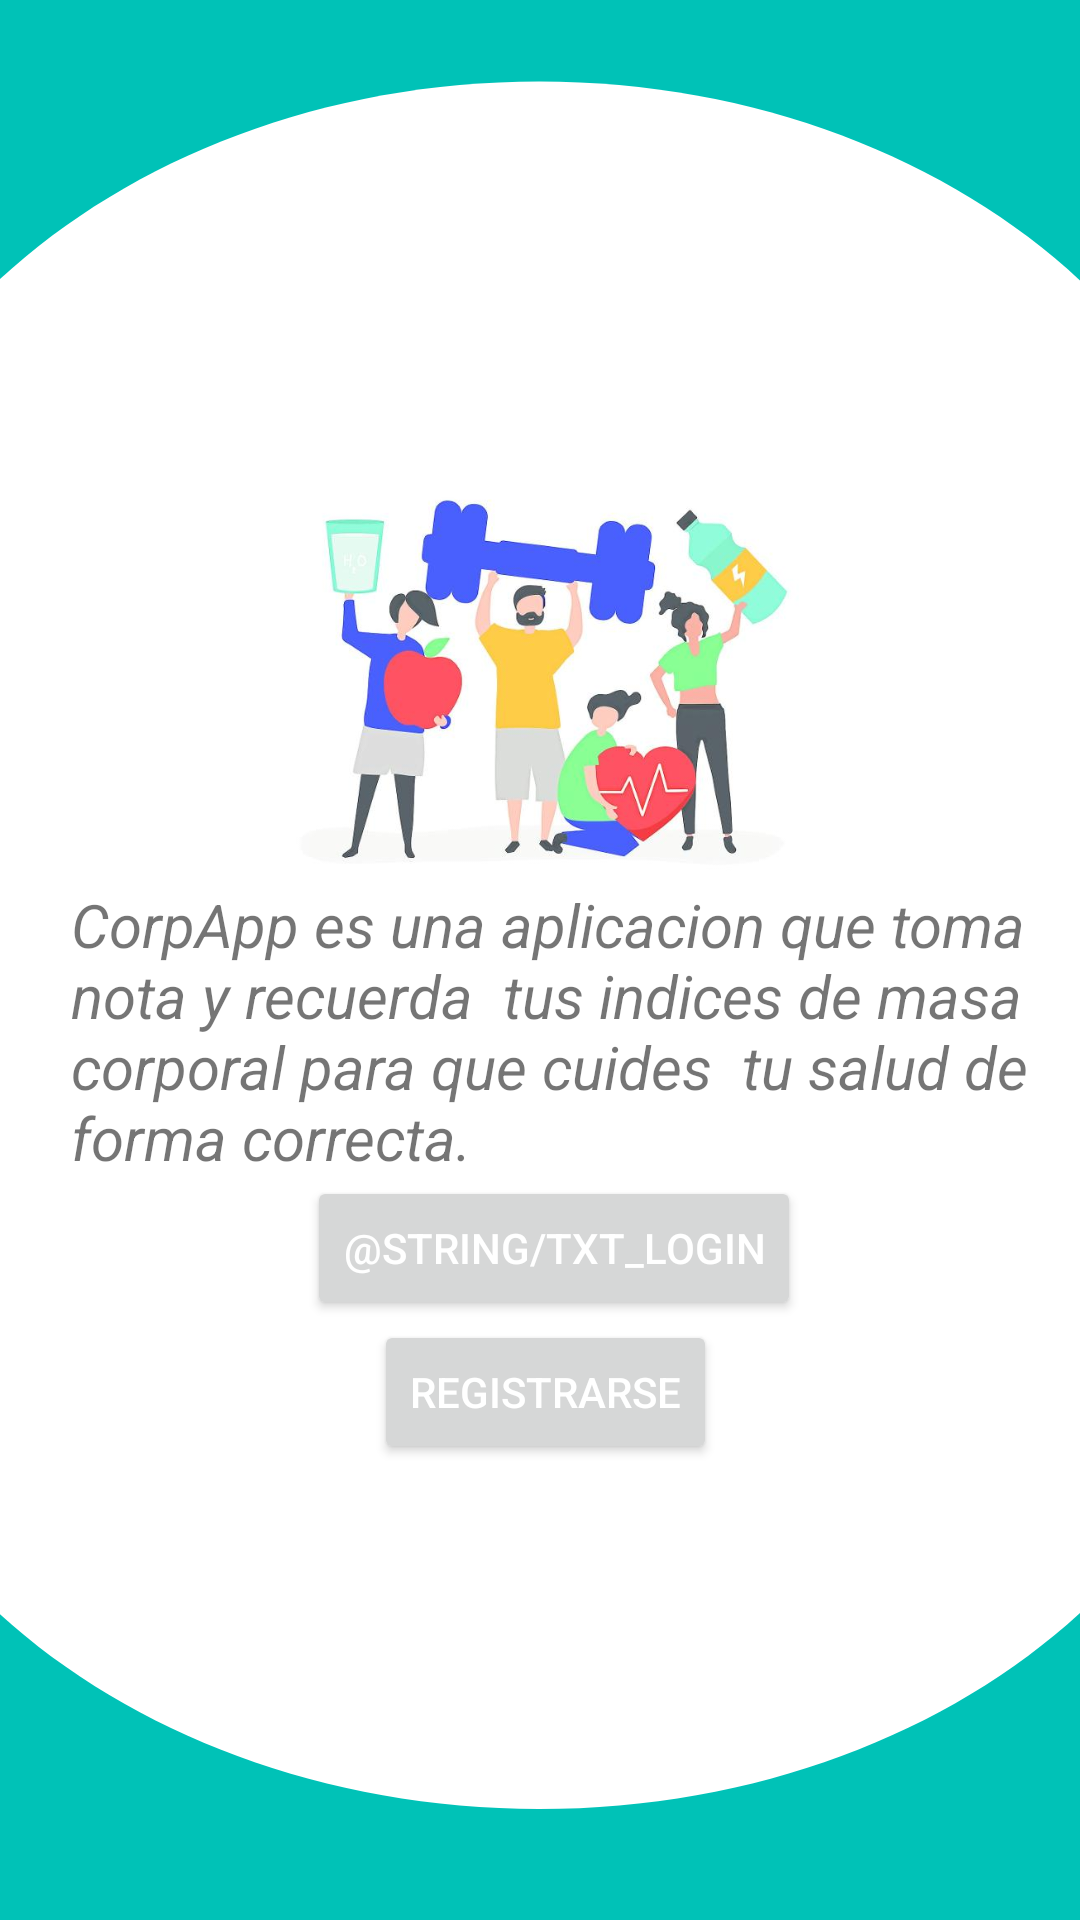

Produce the Android XML layout that renders to this screen, including the resource entries it uses.
<!-- AndroidManifest.xml: application theme Theme.CorpApp -->
<!-- res/layout/activity_init.xml -->
<?xml version="1.0" encoding="utf-8"?>
<androidx.constraintlayout.widget.ConstraintLayout xmlns:android="http://schemas.android.com/apk/res/android"
    xmlns:app="http://schemas.android.com/apk/res-auto"
    xmlns:tools="http://schemas.android.com/tools"
    android:layout_width="match_parent"
    android:layout_height="match_parent"
    android:background="@drawable/fondo1corpapp"
    tools:context=".InitActivity">

    <ImageView
        android:id="@+id/imageView"
        android:layout_width="172dp"
        android:layout_height="159dp"
        android:layout_marginTop="148dp"
        app:layout_constraintEnd_toEndOf="@+id/textView"
        app:layout_constraintStart_toStartOf="@+id/textView"
        app:layout_constraintTop_toTopOf="parent"
        app:srcCompat="@drawable/imaini" />

    <TextView
        android:id="@+id/textView"
        android:layout_width="322dp"
        android:layout_height="98dp"
        android:layout_marginTop="33dp"
        android:layout_marginBottom="45dp"
        android:text="CorpApp es una aplicacion que toma nota y recuerda  tus indices de masa corporal para que cuides  tu salud de forma correcta. "
        android:textSize="20dp"
        android:textStyle="italic"
        app:layout_constraintBottom_toTopOf="@+id/btn_loginGoView"
        app:layout_constraintEnd_toEndOf="@+id/btn_loginGoView"
        app:layout_constraintStart_toStartOf="@+id/btn_loginGoView"
        app:layout_constraintTop_toBottomOf="@+id/imageView" />

    <Button
        android:id="@+id/btn_loginGoView"
        android:layout_width="wrap_content"
        android:layout_height="wrap_content"
        android:text="@string/txt_LogIn"
        android:textColor="@color/white"
        app:layout_constraintBottom_toTopOf="@+id/btn_registerGoView"
        app:layout_constraintEnd_toEndOf="@+id/btn_registerGoView"
        app:layout_constraintHorizontal_bias="0.448"
        app:layout_constraintStart_toStartOf="@+id/btn_registerGoView" />

    <Button
        android:id="@+id/btn_registerGoView"
        android:layout_width="wrap_content"
        android:layout_height="wrap_content"
        android:layout_marginBottom="152dp"
        android:text="@string/btn_goRegisterView"
        android:textColor="@color/white"
        app:layout_constraintBottom_toBottomOf="parent"
        app:layout_constraintEnd_toEndOf="parent"
        app:layout_constraintHorizontal_bias="0.507"
        app:layout_constraintStart_toStartOf="parent" />
</androidx.constraintlayout.widget.ConstraintLayout>
<!-- resources referenced by this layout -->
<resources>
  <color name="white">#FFFFFFFF</color>
  <!-- drawable fondo1corpapp (drawable) -->
  <vector xmlns:android="http://schemas.android.com/apk/res/android"
      android:width="768dp"
      android:height="1366dp"
      android:viewportWidth="768"
      android:viewportHeight="1366">
    <group>
      <clip-path
          android:pathData="M0,0h768v1366h-768z"/>
      <path
          android:pathData="M0,0h768v1366h-768z"
          android:fillColor="#00C2B7"/>
      <path
          android:pathData="M383.5,877C664.3,877 892,693.7 892,467.5C892,241.3 664.3,58 383.5,58C102.7,58 -125,241.3 -125,467.5C-125,693.7 102.7,877 383.5,877Z"
          android:fillColor="#ffffff"/>
      <path
          android:pathData="M383.5,1287C664.3,1287 892,1106.3 892,883.5C892,660.7 664.3,480 383.5,480C102.7,480 -125,660.7 -125,883.5C-125,1106.3 102.7,1287 383.5,1287Z"
          android:fillColor="#ffffff"/>
    </group>
  </vector>
  <!-- drawable imaini: jpg bitmap (drawable-v24, 27173 bytes) -->
  <string name="btn_goRegisterView">Registrarse</string>
  <style name="Theme.CorpApp" parent="Theme.MaterialComponents.DayNight.DarkActionBar">
          
          <item name="colorPrimary">@color/purple_500</item>
          <item name="colorPrimaryVariant">@color/purple_700</item>
          <item name="colorOnPrimary">@color/white</item>
          
          <item name="colorSecondary">@color/teal_200</item>
          <item name="colorSecondaryVariant">@color/teal_700</item>
          <item name="colorOnSecondary">@color/black</item>
          
          <item name="android:statusBarColor">?attr/colorPrimaryVariant</item>
          
      </style>
  <color name="purple_500">#FF6200EE</color>
  <color name="purple_700">#FF3700B3</color>
  <color name="teal_200">#FF03DAC5</color>
  <color name="teal_700">#FF018786</color>
  <color name="black">#FF000000</color>
</resources>
